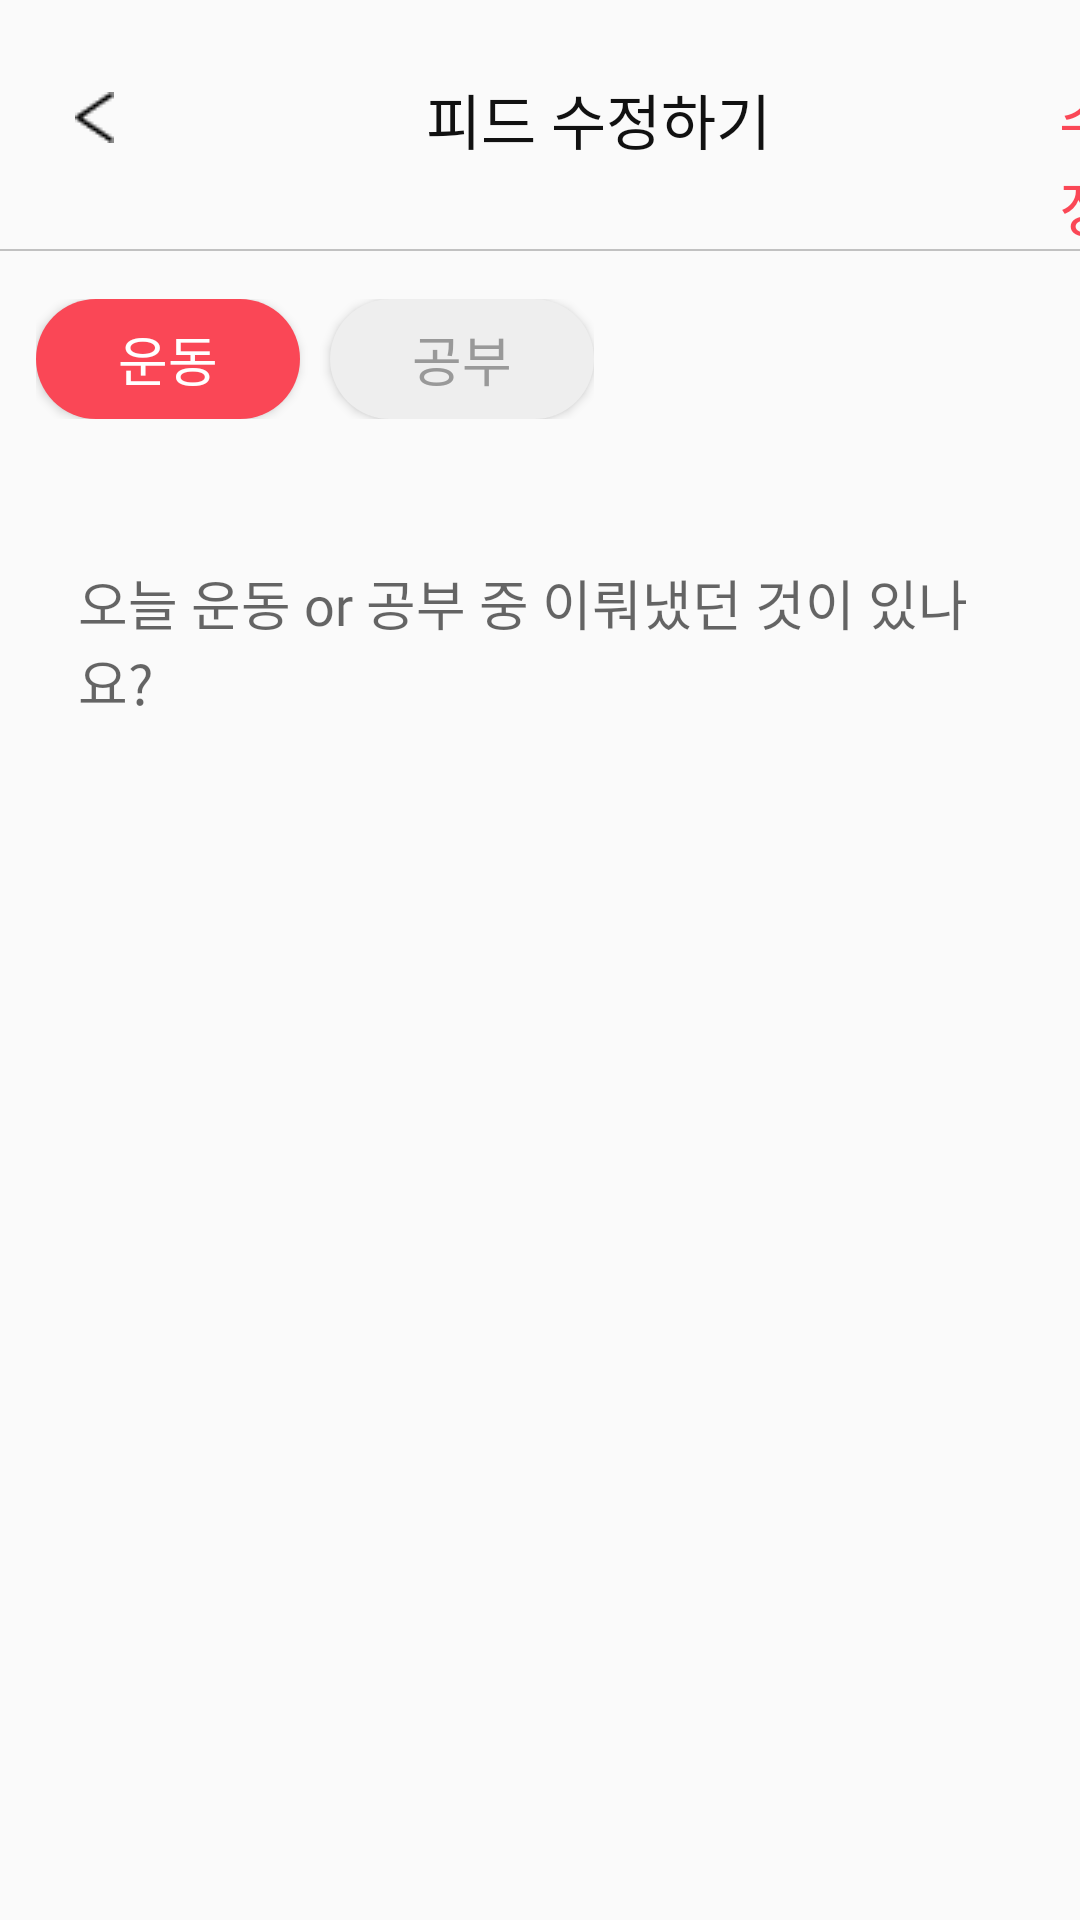

The Android layout XML behind this screen, and the referenced resources:
<!-- AndroidManifest.xml: application theme Theme.Motive_v1 -->
<!-- res/layout/activity_feed_post_edit.xml -->
<?xml version="1.0" encoding="utf-8"?>
<LinearLayout xmlns:android="http://schemas.android.com/apk/res/android"
    xmlns:app="http://schemas.android.com/apk/res-auto"
    xmlns:tools="http://schemas.android.com/tools"
    android:layout_width="match_parent"
    android:layout_height="match_parent"
    android:orientation="vertical"
    tools:context="Club.Feed.PostEdit">

    <LinearLayout
        android:layout_width="match_parent"
        android:layout_height="wrap_content"
        android:gravity="top">

        <ImageButton
            android:id="@+id/close"
            android:layout_width="33dp"
            android:layout_height="38dp"
            android:layout_alignParentStart="true"
            android:layout_alignParentTop="true"
            android:layout_alignParentBottom="true"
            android:layout_marginStart="15dp"
            android:layout_marginTop="20dp"
            android:layout_marginBottom="16dp"
            android:background="?android:attr/selectableItemBackground"
            android:minWidth="36dp"
            android:minHeight="36dp"
            app:srcCompat="@drawable/leftarrow"
            tools:ignore="TouchTargetSizeCheck,SpeakableTextPresentCheck" />



        <TextView
            android:id="@+id/ntfedit"
            android:layout_width="wrap_content"
            android:layout_height="wrap_content"
            android:layout_marginStart="94dp"
            android:layout_marginTop="25dp"
            android:fontFamily="@font/pretendard_semibold"
            android:text="피드 수정하기"
            android:gravity="center"
            android:textColor="#111111"
            android:textSize="20sp" />

        <TextView
            android:id="@+id/saveEdit"
            android:layout_width="wrap_content"
            android:layout_height="wrap_content"
            android:layout_marginStart="96dp"
            android:layout_marginTop="25dp"
            android:fontFamily="@font/pretendard_semibold"
            android:text="수정"
            android:textColor="#FA4756"
            android:textSize="20sp" />



    </LinearLayout>



    <View
        android:layout_width="match_parent"
        android:layout_height="2px"
        android:background="#C1C1C1" />

    <LinearLayout
        android:id="@+id/category"
        android:layout_width="wrap_content"
        android:layout_height="wrap_content"
        android:layout_marginStart="12dp"
        android:layout_marginTop="16dp">

        <androidx.appcompat.widget.AppCompatButton
            android:id="@+id/sports"
            android:layout_width="wrap_content"
            android:layout_height="40dp"
            android:background="@drawable/makebutton"
            android:fontFamily="@font/pretendard_semibold"
            android:text="운동"
            android:textColor="#ffffff"
            android:textSize="18sp"
            app:layout_constraintStart_toEndOf="@+id/appCompatButton"
            app:layout_constraintTop_toTopOf="parent" />

        <androidx.appcompat.widget.AppCompatButton
            android:id="@+id/study"
            android:layout_width="wrap_content"
            android:layout_height="40dp"
            android:layout_marginStart="10dp"
            android:background="@drawable/makebutton2"
            android:fontFamily="@font/pretendard_semibold"
            android:text="공부"
            android:textColor="#999999"
            android:textSize="18sp"
            app:layout_constraintStart_toStartOf="parent"
            app:layout_constraintTop_toTopOf="parent" />
        



    </LinearLayout>





    <LinearLayout
        android:layout_width="match_parent"
        android:layout_height="match_parent"
        android:orientation="vertical"
        android:padding="8dp">


        <EditText
            android:id="@+id/description"
            android:layout_width="match_parent"
            android:layout_height="wrap_content"
            android:layout_marginLeft="10dp"
            android:layout_marginTop="40dp"
            android:layout_marginRight="10dp"
            android:background="@android:color/transparent"
            android:fontFamily="@font/pretendard_regular"
            android:hint="오늘 운동 or 공부 중 이뤄냈던 것이 있나요?"
            android:paddingStart="8dp"
            android:textSize="18sp" />

        <ProgressBar
            android:id="@+id/progressbar"
            android:layout_width="wrap_content"
            android:layout_height="wrap_content"
            android:layout_alignParentEnd="true"
            android:layout_gravity="center"
            android:visibility="invisible" />

        <ImageView
            android:id="@+id/image_added"
            android:layout_width="40dp"
            android:layout_height="38dp"
            android:layout_marginStart="18dp"
            android:layout_marginTop="460dp"
            android:scaleType="fitCenter"
            android:background="@drawable/camera" />

    </LinearLayout>




</LinearLayout>
<!-- resources referenced by this layout -->
<resources>
  <!-- drawable camera: png bitmap (drawable, 287 bytes) -->
  <!-- drawable leftarrow: png bitmap (drawable, 243 bytes) -->
  <!-- drawable makebutton (drawable) -->
  <?xml version="1.0" encoding="utf-8"?>
  <shape xmlns:android="http://schemas.android.com/apk/res/android">
      <solid android:color="#FA4756"></solid>
      <corners
          android:bottomLeftRadius="40dp"
          android:bottomRightRadius="40dp"
          android:topLeftRadius="40dp"
          android:topRightRadius="40dp"></corners>
  
  </shape>
  <!-- drawable makebutton2 (drawable) -->
  <?xml version="1.0" encoding="utf-8"?>
  <shape xmlns:android="http://schemas.android.com/apk/res/android">
      <solid android:color="#EEEEEE"></solid>
      <corners
          android:bottomLeftRadius="40dp"
          android:bottomRightRadius="40dp"
          android:topLeftRadius="40dp"
          android:topRightRadius="40dp"></corners>
  
  </shape>
  <style name="Theme.Motive_v1" parent="Theme.AppCompat.Light.NoActionBar">
  
          
  
  
  
          <item name="colorPrimary">@color/purple_200</item>
          <item name="colorPrimaryVariant">@color/purple_200</item>
          <item name="colorOnPrimary">@color/white</item>
  
  
          
          <item name="colorSecondary">@color/teal_200</item>
          <item name="colorSecondaryVariant">@color/teal_700</item>
  
          <item name="colorOnSecondary">@color/white</item>
  
  
          
  
          <item name="android:statusBarColor" tools:targetApi="l">@color/white</item>
          <item name="windowActionBar">false</item>
          <item name="windowNoTitle">true</item>
          <item name="android:windowLightStatusBar">true</item>
  
  
          
          <item name="bottomSheetDialogTheme">@style/AppBottomSheetDialogTheme</item>
      </style>
  <color name="purple_200">#FFBB86FC</color>
  <color name="white">#FFFFFFFF</color>
  <color name="teal_200">#FF03DAC5</color>
  <color name="teal_700">#FF018786</color>
  <style name="AppBottomSheetDialogTheme" parent="Theme.Design.Light.BottomSheetDialog">
          <item name="bottomSheetStyle">@style/AppModalStyle</item>
      </style>
  <style name="AppModalStyle" parent="Widget.Design.BottomSheet.Modal">
          <item name="android:background">@drawable/bottom_sheet_background</item>
      </style>
</resources>
